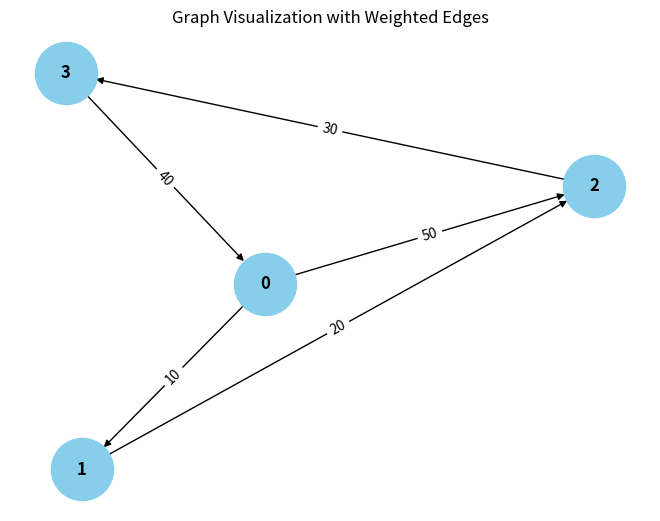

Write the Python code that produced this figure. (Note: this script raises an exception after producing the figure.)
from collections import defaultdict

# ---------------------------
# WeightedGraph Class
# ---------------------------
class WeightedGraph:
    def __init__(self, vertices):
        self.vertices = vertices
        self.adj_list = {i: [] for i in range(vertices)}  # Adjacency list for the graph
        self.edges = []  # List to store the edges (u, v, weight)

    def add_edge(self, u, v, weight):
        """Add a single edge to the graph."""
        if (u, v, weight) not in self.edges:
            self.edges.append((u, v, weight))
            self.adj_list[u].append((v, weight))

    def add_multiple_edges(self, edges):
        """Add multiple edges at once."""
        for u, v, weight in edges:
            self.add_edge(u, v, weight)

    def get_edges(self):
        """Return all edges in the graph."""
        return self.edges

    def print_edges(self):
        """Print the edges of the graph."""
        print("Edges in the graph:")
        for u, v, weight in self.edges:
            print(f"{u} -> {v} (Weight: {weight})")

    def print_adj_list(self):
        """Print the adjacency list of the graph."""
        print("Adjacency List of the graph:")
        for u in self.adj_list:
            print(f"{u} -> {self.adj_list[u]}")

    def is_cyclic_directed(self):
        """Detect if there is a cycle in a directed graph using DFS."""
        visited = [False] * self.vertices
        rec_stack = [False] * self.vertices

        def dfs(v):
            visited[v] = False
            rec_stack[v] = True
            for neighbor, _ in self.adj_list[v]:
                if not visited[neighbor] and dfs(neighbor):
                    return True
                elif rec_stack[neighbor]:
                    return True
            rec_stack[v] = False
            return False

        for node in range(self.vertices):
            if not visited[node]:
                if dfs(node):
                    return True
        return False

    def is_cyclic_undirected(self):
        """Detect if there is a cycle in an undirected graph using DFS."""
        visited = [False] * self.vertices

        def dfs(v, parent):
            visited[v] = True
            for neighbor, _ in self.adj_list[v]:
                if not visited[neighbor]:
                    if dfs(neighbor, v):
                        return True
                elif parent != neighbor:
                    return True
            return False

        for node in range(self.vertices):
            if not visited[node]:
                if dfs(node, -1):
                    return True
        return False

    def is_negative_cycle(self):
        """Detect if there is a negative cycle using Bellman-Ford."""
        dist = [float("inf")] * self.vertices
        dist[0] = 0  # Start from node 0

        for _ in range(self.vertices - 1):
            for u, v, weight in self.edges:
                if dist[u] != float("inf") and dist[u] + weight < dist[v]:
                    dist[v] = dist[u] + weight

        for u, v, weight in self.edges:
            if dist[u] != float("inf") and dist[u] + weight < dist[v]:
                return True  # Negative cycle detected
        return False

    def reset_graph(self):
        """Reset the graph to its empty state."""
        self.edges = []  # Clear all edges
        self.adj_list = {i: [] for i in range(self.vertices)}  # Reset adjacency list for each vertex

    def union(self, parent, u, v):
        """Union-find helper function."""
        root_u = self.find_parent(parent, u)
        root_v = self.find_parent(parent, v)
        if root_u != root_v:
            parent[root_u] = root_v

    def find_parent(self, parent, v):
        """Find the root of the node using path compression."""
        if parent[v] == -1:
            return v
        parent[v] = self.find_parent(parent, parent[v])
        return parent[v]

    def is_cyclic_undirected_union_find(self):
        """Detect cycles in an undirected graph using Union-Find."""
        parent = [-1] * self.vertices

        for u, v, _ in self.edges:
            x = self.find_parent(parent, u)
            y = self.find_parent(parent, v)

            if x == y:
                return True
            self.union(parent, x, y)
        return False

    # ---------------------------
    # Helper functions for testing
    # ---------------------------

    def reset_graph_helper(self):
        """Reset the graph to an empty state for testing."""
        self.edges = []
        self.adj_list = defaultdict(list)

    def get_edges_helper(self):
        """Return all edges for testing."""
        return self.edges

    def add_multiple_edges_helper(self, edges):
        """Add multiple edges for testing."""
        for edge in edges:
            self.add_edge(*edge)

# ---------------------------
# Helper Class for Cycle Test Results
# ---------------------------
class CycleDetectionResults:
    def __init__(self):
        self.directed_cycle_detected = False
        self.undirected_cycle_detected = False
        self.negative_cycle_detected = False

# ---------------------------
# Additional Functionalities
# ---------------------------

class GraphRenderer:
    def __init__(self, graph):
        """Initialize the renderer for visualizing the graph."""
        self.graph = graph

    def render_edges(self):
        """Render the edges of the graph."""
        print("\nRendering edges of the graph:")
        for u, v, weight in self.graph.get_edges():
            print(f"{u} -> {v} (Weight: {weight})")

    def render_adj_list(self):
        """Render the adjacency list of the graph."""
        print("\nRendering adjacency list:")
        self.graph.print_adj_list()

    def render_summary(self):
        """Render a summary of the graph."""
        print("\nGraph summary:")
        print(f"Total vertices: {self.graph.vertices}")
        print(f"Total edges: {len(self.graph.get_edges())}")
        print(f"Is cyclic (directed): {self.graph.is_cyclic_directed()}")
        print(f"Is cyclic (undirected): {self.graph.is_cyclic_undirected()}")
        print(f"Has negative cycle: {self.graph.is_negative_cycle()}")

import matplotlib.pyplot as plt
import networkx as nx

class WeightedGraphVisualization:
    def __init__(self, graph):
        """Initialize the visualization of weighted graph."""
        self.graph = graph

    def visualize(self):
        """Visualize the graph with weighted edges using networkx and matplotlib."""
        G = nx.DiGraph()  # Using DiGraph for directed graph visualization

        # Add edges to the networkx graph
        for u, v, weight in self.graph.get_edges():
            G.add_edge(u, v, weight=weight)

        # Draw the graph
        pos = nx.spring_layout(G)  # Layout for node positioning
        edge_labels = nx.get_edge_attributes(G, 'weight')

        # Draw nodes, edges, and labels
        nx.draw(G, pos, with_labels=True, node_color='skyblue', node_size=2000, font_size=12, font_weight='bold')
        nx.draw_networkx_edge_labels(G, pos, edge_labels=edge_labels)

        # Display the plot
        plt.title("Graph Visualization with Weighted Edges")
        plt.show()


# ---------------------------
# Main Program
# ---------------------------

class WeightedGraphHandler:
    def __init__(self, vertices):
        """Initialize the graph handler."""
        self.graph = WeightedGraph(vertices)
        self.renderer = GraphRenderer(self.graph)
        self.visualizer = WeightedGraphVisualization(self.graph)

    def add_edges(self, edges):
        """Add edges to the graph."""
        for edge in edges:
            self.graph.add_edge(*edge)

    def render_graph(self):
        """Render the graph using the renderer."""
        self.renderer.render_edges()
        self.renderer.render_adj_list()

    def visualize_graph(self):
        """Visualize the graph using the visualizer."""
        self.visualizer.visualize()

    def cycle_detection_summary(self):
        """Print the cycle detection summary."""
        print("\nCycle detection summary:")
        print(f"Directed cycle detected: {self.graph.is_cyclic_directed()}")
        print(f"Undirected cycle detected: {self.graph.is_cyclic_undirected()}")
        print(f"Negative cycle detected: {self.graph.is_negative_cycle()}")

# ---------------------------
# Extended Graph Operations
# ---------------------------

class GraphCycleAnalysis:
    def __init__(self, graph):
        """Initialize cycle analysis on the graph."""
        self.graph = graph
        self.results = CycleDetectionResults()

    def analyze_cycles(self):
        """Analyze different types of cycles in the graph."""
        self.results.directed_cycle_detected = self.graph.is_cyclic_directed()
        self.results.undirected_cycle_detected = self.graph.is_cyclic_undirected()
        self.results.negative_cycle_detected = self.graph.is_negative_cycle()

    def print_analysis(self):
        """Print the analysis results."""
        print(f"Directed cycle detected: {self.results.directed_cycle_detected}")
        print(f"Undirected cycle detected: {self.results.undirected_cycle_detected}")
        print(f"Negative cycle detected: {self.results.negative_cycle_detected}")

# ---------------------------
# Main Function
# ---------------------------

if __name__ == "__main__":
    # Create a graph with 4 vertices (0, 1, 2, 3)
    graph_handler = WeightedGraphHandler(4)

    # Add some sample edges (u, v, weight)
    edges = [
        (0, 1, 10),  # Edge from 0 to 1 with weight 10
        (1, 2, 20),  # Edge from 1 to 2 with weight 20
        (2, 3, 30),  # Edge from 2 to 3 with weight 30
        (3, 0, 40),  # Edge from 3 to 0 with weight 40 (creates a directed cycle: 0 -> 1 -> 2 -> 3 -> 0)
        (0, 2, 50)  # Edge from 0 to 2 with weight 50
    ]

    # Add edges to the graph
    graph_handler.add_edges(edges)

    # Render the graph's edges and adjacency list
    graph_handler.render_graph()

    # Visualize the graph
    graph_handler.visualize_graph()

    # Detect and print the cycle results
    graph_handler.cycle_detection_summary()

    # Analyze cycles in detail
    cycle_analysis = GraphCycleAnalysis(graph_handler.graph)
    cycle_analysis.analyze_cycles()
    cycle_analysis.print_analysis()
